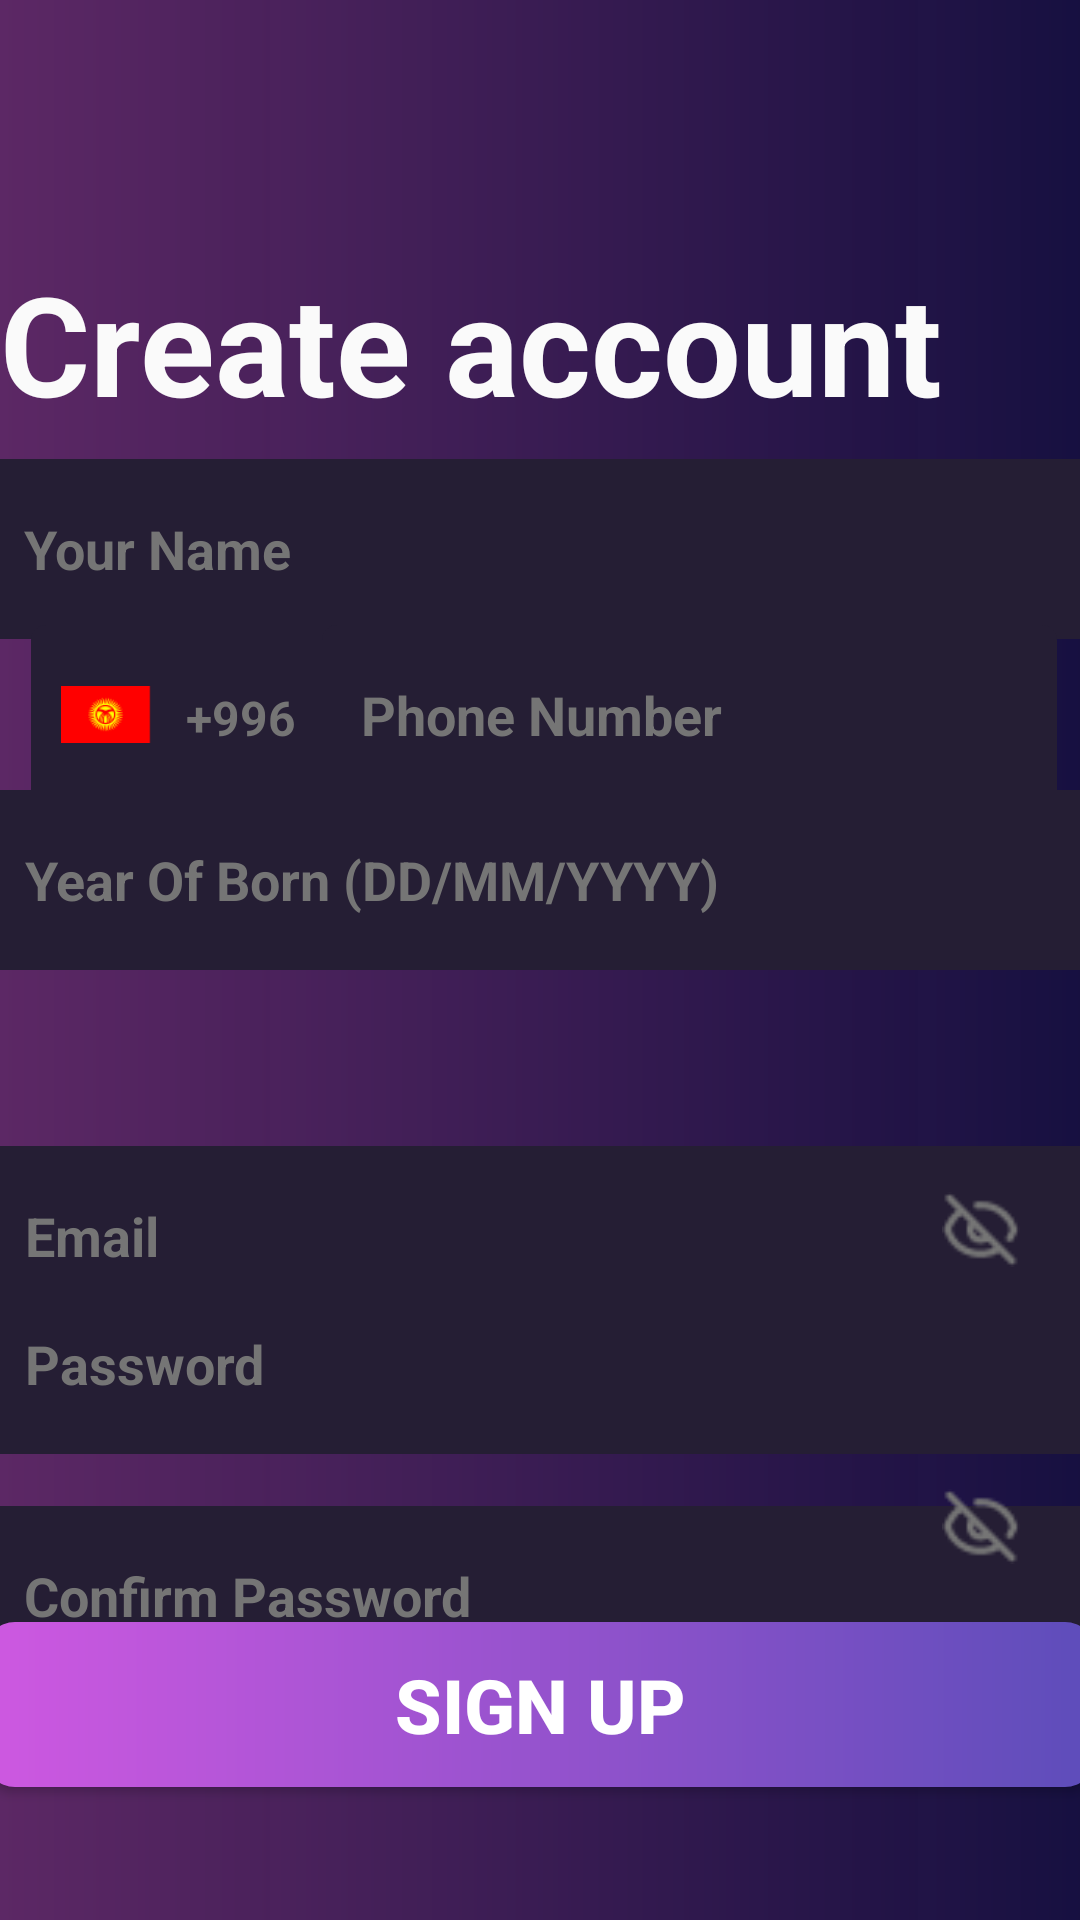

The Android layout XML behind this screen, and the referenced resources:
<!-- AndroidManifest.xml: application theme Theme.Wallet -->
<!-- res/layout/activity_create_account_second_daniyar.xml -->
<?xml version="1.0" encoding="utf-8"?>
<androidx.constraintlayout.widget.ConstraintLayout xmlns:android="http://schemas.android.com/apk/res/android"
    xmlns:app="http://schemas.android.com/apk/res-auto"
    xmlns:tools="http://schemas.android.com/tools"
    android:layout_width="393dp"
    android:layout_height="808dp"
    android:background="@drawable/background"
    tools:context="com.example.ui.auth.signIn.ActivityCreateAccountSecondDaniyar">


    <ImageButton
        android:id="@+id/back_Button_daniyar3"
        android:layout_width="80dp"
        android:layout_height="25dp"
        android:background="@drawable/go_back_button_daniyar_second"
        android:onClick="onClickGoBackAccCreate"
        app:layout_constraintBottom_toBottomOf="parent"
        app:layout_constraintEnd_toEndOf="parent"
        app:layout_constraintHorizontal_bias="0.035"
        app:layout_constraintStart_toStartOf="parent"
        app:layout_constraintTop_toTopOf="parent"
        app:layout_constraintVertical_bias="0.044"
        tools:ignore="SpeakableTextPresentCheck"
        android:importantForAccessibility="no" />

    <TextView
        android:id="@+id/textView_error_text_daniyar"
        android:layout_width="380dp"
        android:layout_height="50dp"
        android:onClick="onClickGoEmail"
        android:text="@string/passwordproblemdaniyar"
        android:textColor="#FF4B2B"
        android:textSize="18sp"
        app:layout_constraintBottom_toBottomOf="parent"
        app:layout_constraintEnd_toEndOf="parent"
        app:layout_constraintHorizontal_bias="1.0"
        app:layout_constraintStart_toStartOf="parent"
        app:layout_constraintTop_toTopOf="parent"
        app:layout_constraintVertical_bias="0.733" />

    <TextView
        android:id="@+id/textView_create_account_text_daniyar"
        android:layout_width="360dp"
        android:layout_height="55dp"
        android:gravity="center_vertical"
        android:text="@string/create_account_text_daniyar"
        android:textColor="#FAFAFA"
        android:textSize="46sp"
        android:textStyle="bold"
        app:layout_constraintBottom_toBottomOf="parent"
        app:layout_constraintEnd_toEndOf="parent"
        app:layout_constraintHorizontal_bias="0.393"
        app:layout_constraintStart_toStartOf="parent"
        app:layout_constraintTop_toTopOf="parent"
        app:layout_constraintVertical_bias="0.143" />

    <EditText
        android:id="@+id/editText_your_name_daniyar2"
        android:layout_width="370sp"
        android:layout_height="60sp"
        android:background="@drawable/button_corners_daniyar"
        android:gravity="center_vertical"
        android:hint="@string/your_name_daniyare"
        android:textColorHint="#757575"
        android:textSize="18sp"
        android:textStyle="bold"
        android:inputType="text"
        app:layout_constraintBottom_toBottomOf="parent"
        app:layout_constraintEnd_toEndOf="parent"
        app:layout_constraintHorizontal_bias="0.565"
        app:layout_constraintStart_toStartOf="parent"
        app:layout_constraintTop_toTopOf="parent"
        app:layout_constraintVertical_bias="0.264"
        android:autofillHints="name" />

    <LinearLayout
        android:id="@+id/linearLayout_region_daniyar"
        android:layout_width="105sp"
        android:layout_height="60sp"
        android:background="@drawable/button_corners_daniyar"
        app:layout_constraintBottom_toBottomOf="parent"
        app:layout_constraintEnd_toEndOf="parent"
        app:layout_constraintHorizontal_bias="0.041"
        app:layout_constraintStart_toStartOf="parent"
        app:layout_constraintTop_toTopOf="parent"
        app:layout_constraintVertical_bias="0.359">

        <ImageView
            android:id="@+id/image_kyrgyz_flag_daniyar"
            android:layout_width="30dp"
            android:layout_height="19dp"
            android:layout_gravity="center"
            android:layout_marginStart="10sp"
            android:background="@drawable/kgz_daniyar"
            android:importantForAccessibility="no">
        </ImageView>

        <TextView
            android:id="@+id/text_region_numbers_daniyar"
            android:layout_width="40sp"
            android:layout_height="20sp"
            android:layout_gravity="center_vertical"
            android:layout_marginStart="10sp"
            android:gravity="center"
            android:text="@string/_996"
            android:textColor="#757575"
            android:textSize="16sp"
            android:textStyle="bold">
        </TextView>
    </LinearLayout>

    <EditText
        android:inputType="phone"
        android:autofillHints="phone"
        android:id="@+id/editText_phone_number2_daniyar"
        android:layout_width="245sp"
        android:layout_height="60sp"
        android:background="@drawable/button_corners_daniyar"
        android:gravity="center_vertical"
        android:hint="@string/phone_number_daniyar"
        android:textColorHint="#757575"
        android:textSize="18sp"
        android:textStyle="bold"
        app:layout_constraintBottom_toBottomOf="parent"
        app:layout_constraintEnd_toEndOf="parent"
        app:layout_constraintHorizontal_bias="0.932"
        app:layout_constraintStart_toStartOf="parent"
        app:layout_constraintTop_toTopOf="parent"
        app:layout_constraintVertical_bias="0.359" />

    <EditText
        android:inputType="date"
        android:id="@+id/editText_year_of_born2_daniyar"
        android:layout_width="370sp"
        android:layout_height="60sp"
        android:background="@drawable/button_corners_daniyar"
        android:gravity="center_vertical"
        android:hint="@string/year_of_born_dd_mm_yyyy_daniyar"
        android:textColorHint="#757575"
        android:textSize="18sp"
        android:textStyle="bold"
        app:layout_constraintBottom_toBottomOf="parent"
        app:layout_constraintEnd_toEndOf="parent"
        app:layout_constraintHorizontal_bias="0.533"
        app:layout_constraintStart_toStartOf="parent"
        app:layout_constraintTop_toTopOf="parent"
        app:layout_constraintVertical_bias="0.454"
        tools:ignore="DuplicateClickableBoundsCheck"
        android:importantForAutofill="no" />

    <EditText
        android:inputType="textEmailAddress"
        android:autofillHints="emailAddress"
        android:id="@+id/editText_email2_daniyar"
        android:layout_width="370sp"
        android:layout_height="60sp"
        android:layout_marginTop="338dp"
        android:background="@drawable/button_corners_daniyar"
        android:gravity="center_vertical"
        android:hint="@string/email_daniyar"
        android:textColorHint="#757575"
        android:textSize="18sp"
        android:textStyle="bold"
        app:layout_constraintBottom_toBottomOf="parent"
        app:layout_constraintEnd_toEndOf="parent"
        app:layout_constraintStart_toStartOf="parent"
        app:layout_constraintTop_toTopOf="parent"
        app:layout_constraintVertical_bias="0.182" />

    <EditText
        android:inputType="textVisiblePassword"
        android:autofillHints="password"
        android:id="@+id/password_edittext2_daniyar"
        android:layout_width="370sp"
        android:layout_height="60sp"
        android:layout_marginTop="338dp"
        android:background="@drawable/button_corners_daniyar"
        android:gravity="center_vertical"
        android:hint="@string/password_daniyar"
        android:textColorHint="#757575"
        android:textSize="18sp"
        android:textStyle="bold"
        app:layout_constraintBottom_toBottomOf="parent"
        app:layout_constraintEnd_toEndOf="parent"
        app:layout_constraintStart_toStartOf="parent"
        app:layout_constraintTop_toTopOf="parent"
        app:layout_constraintVertical_bias="0.358" />

    <ImageButton
        android:id="@+id/text_hide_buttonpassword2"
        android:layout_width="26sp"
        android:layout_height="25sp"
        android:background="@drawable/vectoraltynai"
        android:textColor="#757575"
        app:layout_constraintBottom_toBottomOf="parent"
        app:layout_constraintEnd_toEndOf="parent"
        app:layout_constraintHorizontal_bias="0.94"
        app:layout_constraintStart_toStartOf="parent"
        app:layout_constraintTop_toTopOf="parent"
        app:layout_constraintVertical_bias="0.646"
        tools:ignore="SpeakableTextPresentCheck,TouchTargetSizeCheck"
        android:importantForAccessibility="no">
    </ImageButton>

    <EditText
        android:inputType="textVisiblePassword"
        android:autofillHints="password"
        android:id="@+id/editTextconfirm_password2"
        android:layout_width="370sp"
        android:layout_height="60sp"
        android:layout_marginTop="338dp"
        android:background="@drawable/button_corners_daniyar"
        android:gravity="center_vertical"
        android:hint="@string/confirm_password_daniyar"
        android:textColorHint="#757575"
        android:textSize="18sp"
        android:textStyle="bold"
        app:layout_constraintBottom_toBottomOf="parent"
        app:layout_constraintEnd_toEndOf="parent"
        app:layout_constraintHorizontal_bias="0.548"
        app:layout_constraintStart_toStartOf="parent"
        app:layout_constraintTop_toTopOf="parent"
        app:layout_constraintVertical_bias="0.678" />

    <ImageButton
        android:id="@+id/password_hide_text_2"
        android:layout_width="26sp"
        android:layout_height="25sp"
        android:background="@drawable/vectoraltynai"
        android:textColor="#757575"
        app:layout_constraintBottom_toBottomOf="parent"
        app:layout_constraintEnd_toEndOf="parent"
        app:layout_constraintHorizontal_bias="0.94"
        app:layout_constraintStart_toStartOf="parent"
        app:layout_constraintTop_toTopOf="parent"
        app:layout_constraintVertical_bias="0.807"
        tools:ignore="SpeakableTextPresentCheck,TouchTargetSizeCheck"
        android:importantForAccessibility="no" />

    <Button
        android:id="@+id/button_singup_daniyar"
        android:layout_width="370sp"
        android:layout_height="55sp"
        android:background="@drawable/background_buttons_altynai"
        android:text="@string/sign_up_dani7yar"
        android:textSize="25sp"
        android:textStyle="bold"
        android:onClick="onClickGoToEmail"
        app:layout_constraintBottom_toBottomOf="parent"
        app:layout_constraintEnd_toEndOf="parent"
        app:layout_constraintHorizontal_bias="0.548"
        app:layout_constraintStart_toStartOf="parent"
        app:layout_constraintTop_toTopOf="parent"
        app:layout_constraintVertical_bias="0.924" />

</androidx.constraintlayout.widget.ConstraintLayout>
<!-- resources referenced by this layout -->
<resources>
  <!-- drawable background (drawable) -->
  <?xml version="1.0" encoding="utf-8"?>
  <shape xmlns:android="http://schemas.android.com/apk/res/android">
      <gradient android:startColor="#F75D2766" android:endColor="#ED140D41" />
  </shape>
  <!-- drawable background_buttons_altynai (drawable) -->
  <?xml version="1.0" encoding="utf-8"?>
  <shape xmlns:android="http://schemas.android.com/apk/res/android">
   <gradient android:startColor="#CE58E1" android:endColor="#5D4DBA" />
      <corners android:radius="10sp" />
  </shape>
  <!-- drawable button_corners_daniyar (drawable) -->
  <?xml version="1.0" encoding="utf-8"?>
  <shape xmlns:android="http://schemas.android.com/apk/res/android">
      <corners android:radius="5sp">
      </corners>
      <solid android:color="#251E34">
  
      </solid>
  </shape>
  <!-- drawable kgz_daniyar: png bitmap (drawable, 1061 bytes) -->
  <!-- drawable vectoraltynai: png bitmap (drawable, 760 bytes) -->
  <string name="_996">+996</string>
  <string name="confirm_password_daniyar">"   Confirm Password"</string>
  <string name="create_account_text_daniyar">Create account</string>
  <string name="email_daniyar">"   Email"</string>
  <string name="password_daniyar">"   Password"</string>
  <string name="passwordproblemdaniyar">Password must contain at least one capital letter</string>
  <string name="phone_number_daniyar">"   Phone Number"</string>
  <string name="sign_up_dani7yar">Sign Up</string>
  <string name="year_of_born_dd_mm_yyyy_daniyar">"   Year Of Born (DD/MM/YYYY)"</string>
  <string name="your_name_daniyare">"   Your Name"</string>
  <style name="Theme.Wallet" parent="Base.Theme.Wallet" />
  <style name="Base.Theme.Wallet" parent="Theme.MaterialComponents.NoActionBar.Bridge">
          
          
      </style>
</resources>
